Labelled photos from "project_design_20242025", an image-classification folder in candrawij/mitigasi_skoliosis_ta. The possible labels are: leaning backward, leaning forward, leaning left, leaning right, upright.

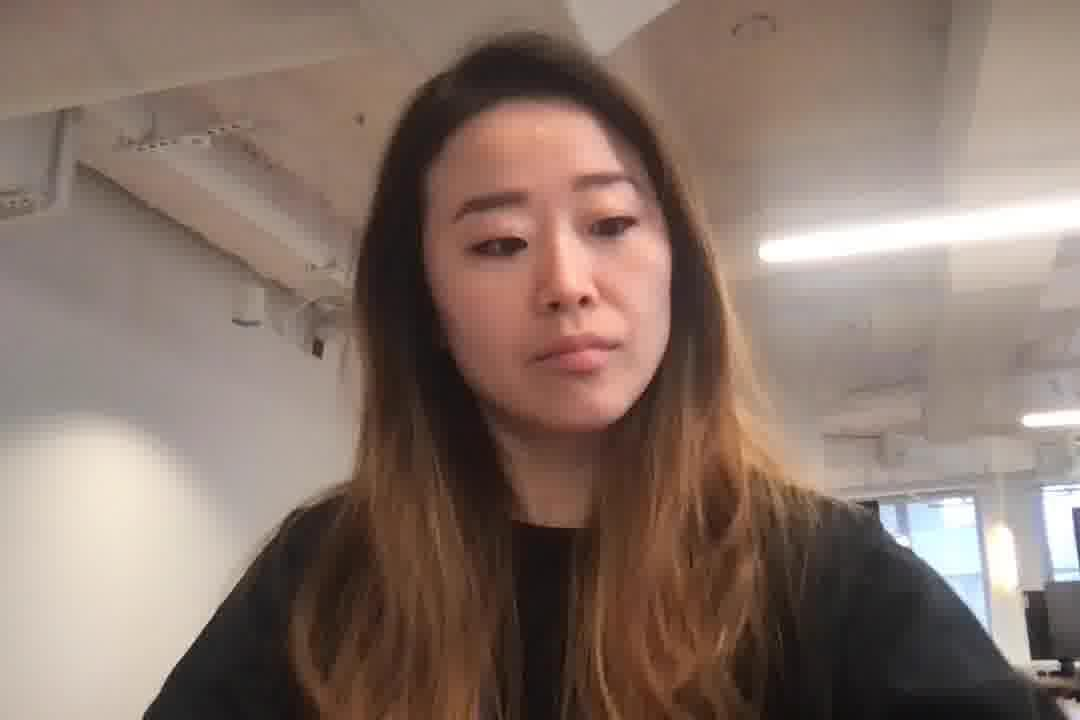
Label: upright

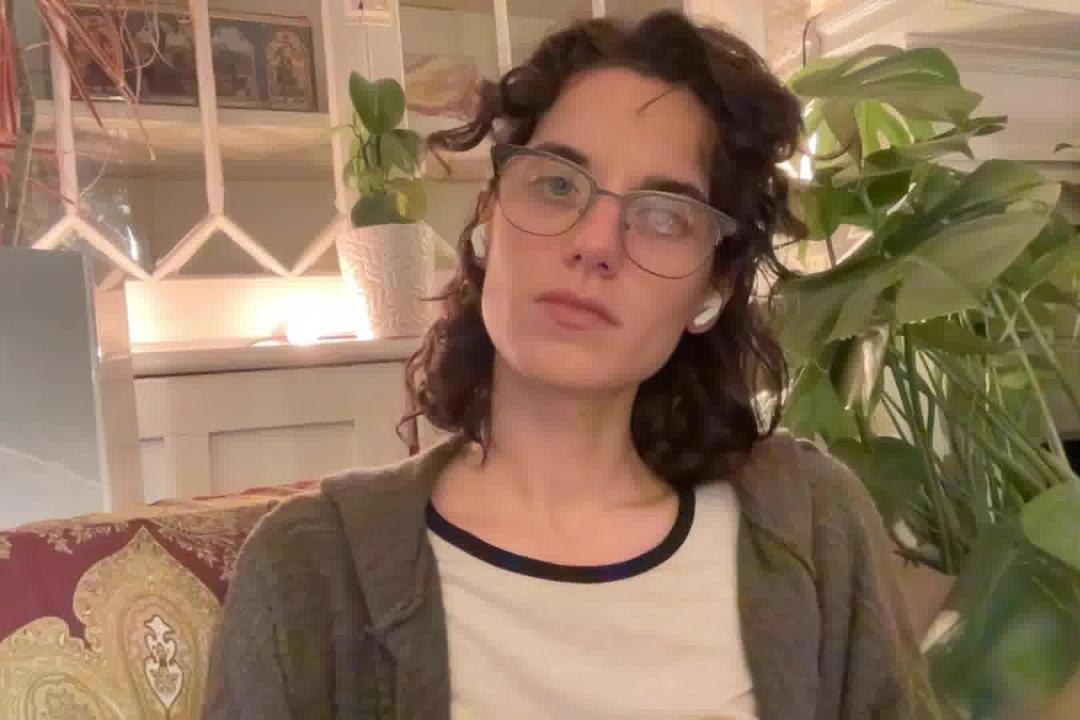
Label: leaning right

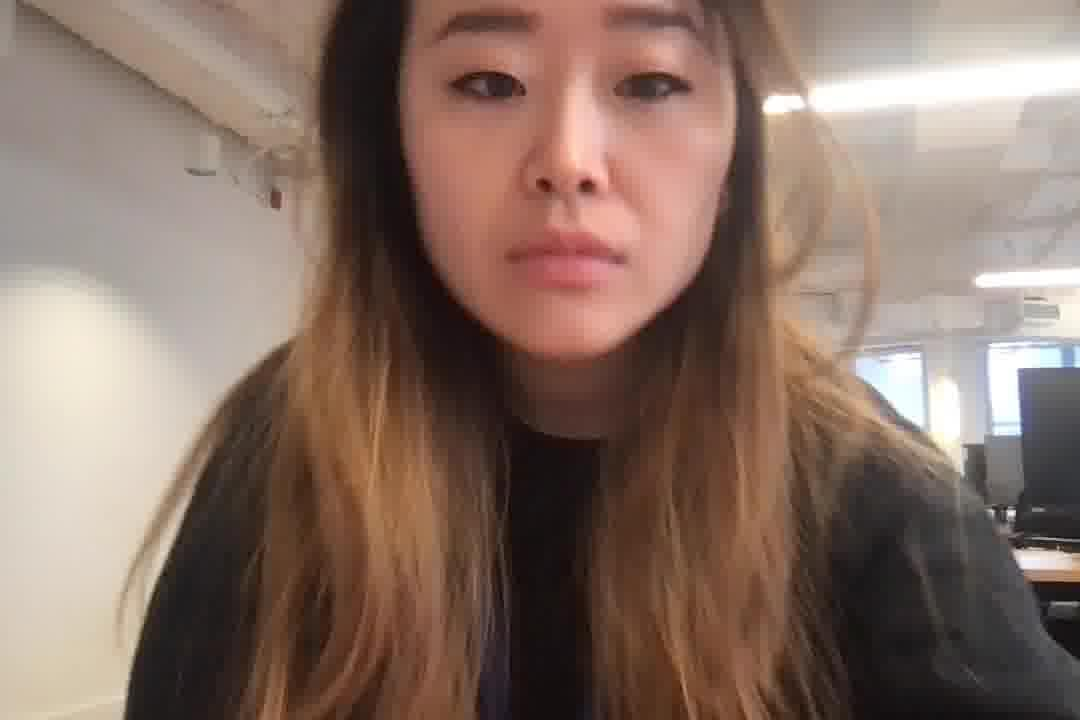
Label: leaning forward

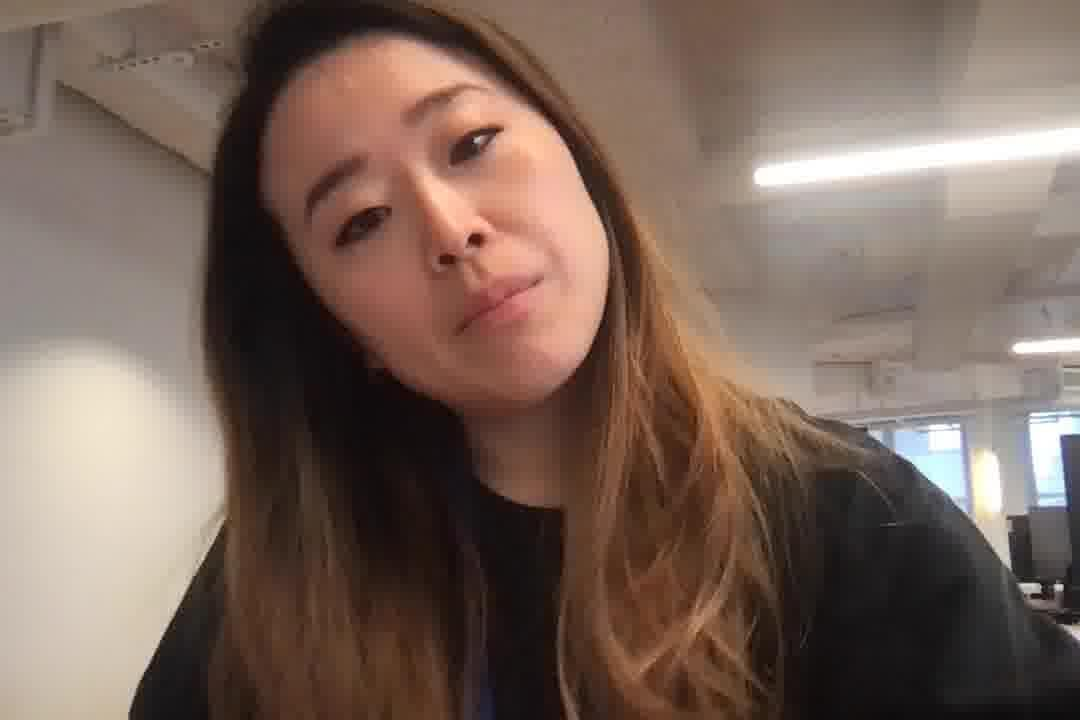
Label: leaning left

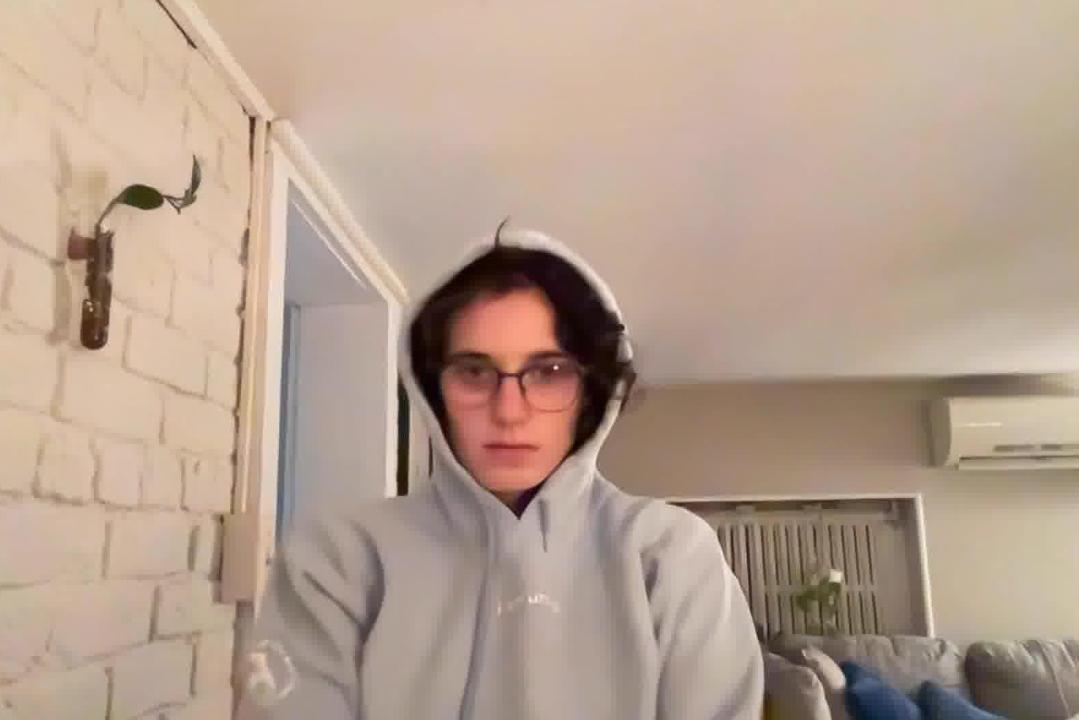
Label: leaning backward

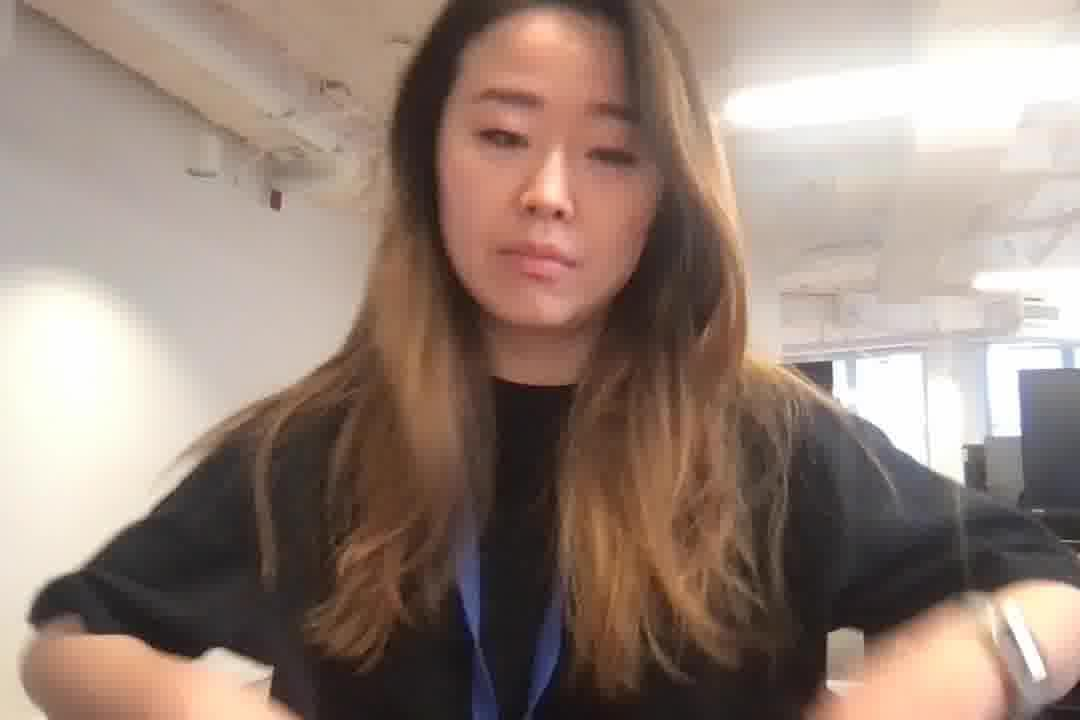
Label: leaning forward
